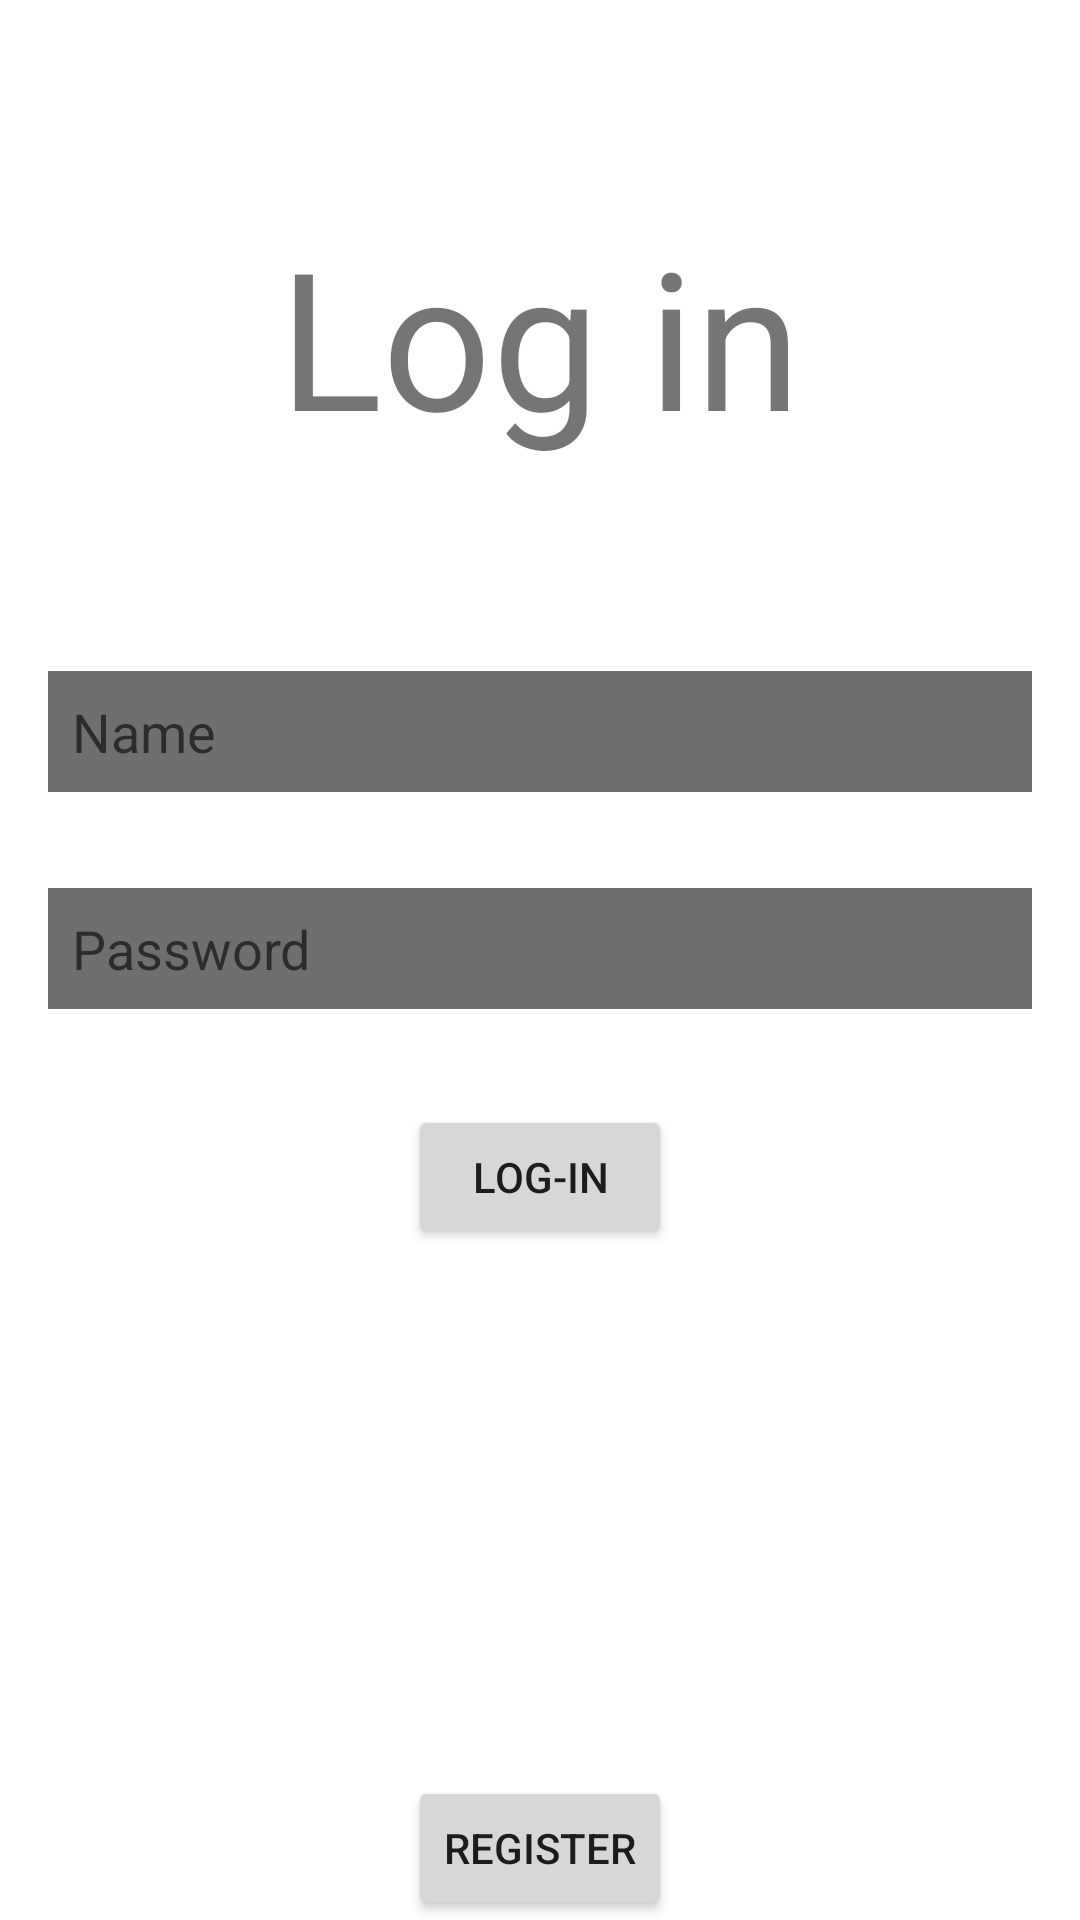

Android layout source for this screen:
<!-- AndroidManifest.xml: application theme Theme.KolkoIKrzyzyk -->
<!-- res/layout/fragment_login.xml -->
<?xml version="1.0" encoding="utf-8"?>
<androidx.constraintlayout.widget.ConstraintLayout xmlns:android="http://schemas.android.com/apk/res/android"
    xmlns:app="http://schemas.android.com/apk/res-auto"
    xmlns:tools="http://schemas.android.com/tools"
    android:layout_width="match_parent"
    android:layout_height="match_parent"
    android:background="@drawable/wooden_background_repeat"
    tools:context=".LoginFragment">

    <TextView
        android:layout_width="wrap_content"
        android:layout_height="wrap_content"
        android:text="Log in"
        android:textSize="64sp"
        app:layout_constraintBottom_toTopOf="@id/nameEditText"
        app:layout_constraintEnd_toEndOf="parent"
        app:layout_constraintStart_toStartOf="parent"
        app:layout_constraintTop_toTopOf="parent" />

    <EditText
        android:id="@+id/nameEditText"
        android:layout_width="0dp"
        android:layout_height="wrap_content"
        android:layout_margin="16dp"
        android:background="#90000000"
        android:hint="Name"
        android:inputType="text"
        android:padding="8dp"
        app:layout_constraintBottom_toTopOf="@id/passwordEditText"
        app:layout_constraintEnd_toEndOf="parent"
        app:layout_constraintStart_toStartOf="parent"
        app:layout_constraintTop_toTopOf="parent"
        app:layout_constraintVertical_chainStyle="packed" />


    <EditText
        android:id="@+id/passwordEditText"
        android:layout_width="0dp"
        android:layout_height="wrap_content"
        android:layout_margin="16dp"
        android:background="#90000000"
        android:hint="Password"
        android:inputType="textPassword"
        android:padding="8dp"
        app:layout_constraintBottom_toTopOf="@id/confirmButton"
        app:layout_constraintEnd_toEndOf="parent"
        app:layout_constraintStart_toStartOf="parent"
        app:layout_constraintTop_toBottomOf="@id/nameEditText" />

    <Button
        android:id="@+id/confirmButton"
        android:layout_width="wrap_content"
        android:layout_height="wrap_content"
        android:layout_margin="16dp"
        android:text="Log-in"
        app:layout_constraintBottom_toBottomOf="parent"
        app:layout_constraintEnd_toEndOf="parent"
        app:layout_constraintStart_toStartOf="parent"
        app:layout_constraintTop_toBottomOf="@id/passwordEditText" />

    <Button
        android:id="@+id/registerButton"
        android:layout_width="wrap_content"
        android:layout_height="wrap_content"
        android:text="Register"
        app:layout_constraintBottom_toBottomOf="parent"
        app:layout_constraintEnd_toEndOf="parent"
        app:layout_constraintStart_toStartOf="parent"/>

    <TextView
        android:id="@+id/errorMessage"
        android:layout_width="wrap_content"
        android:layout_height="wrap_content"
        android:text=""
        app:layout_constraintBottom_toTopOf="@+id/confirmButton"
        app:layout_constraintEnd_toEndOf="parent"
        app:layout_constraintStart_toStartOf="parent"
        app:layout_constraintTop_toBottomOf="@+id/passwordEditText" />
</androidx.constraintlayout.widget.ConstraintLayout>
<!-- resources referenced by this layout -->
<resources>
  <!-- drawable wooden_background_repeat (drawable) -->
  <?xml version="1.0" encoding="utf-8"?>
  <bitmap xmlns:android="http://schemas.android.com/apk/res/android"
      android:src="@drawable/wooden_background"
      android:tileMode="repeat" android:gravity="top" >
  </bitmap>
  <style name="Theme.KolkoIKrzyzyk" parent="Theme.MaterialComponents.DayNight.DarkActionBar">
          
          <item name="colorPrimary">@color/purple_500</item>
          <item name="colorPrimaryVariant">@color/purple_700</item>
          <item name="colorOnPrimary">@color/white</item>
          
          <item name="colorSecondary">@color/teal_200</item>
          <item name="colorSecondaryVariant">@color/teal_700</item>
          <item name="colorOnSecondary">@color/black</item>
          
          <item name="android:statusBarColor" tools:targetApi="l">?attr/colorPrimaryVariant</item>
          
      </style>
  <color name="purple_500">#FF6200EE</color>
  <color name="purple_700">#FF3700B3</color>
  <color name="white">#FFFFFFFF</color>
  <color name="teal_200">#FF03DAC5</color>
  <color name="teal_700">#FF018786</color>
  <color name="black">#FF000000</color>
</resources>
